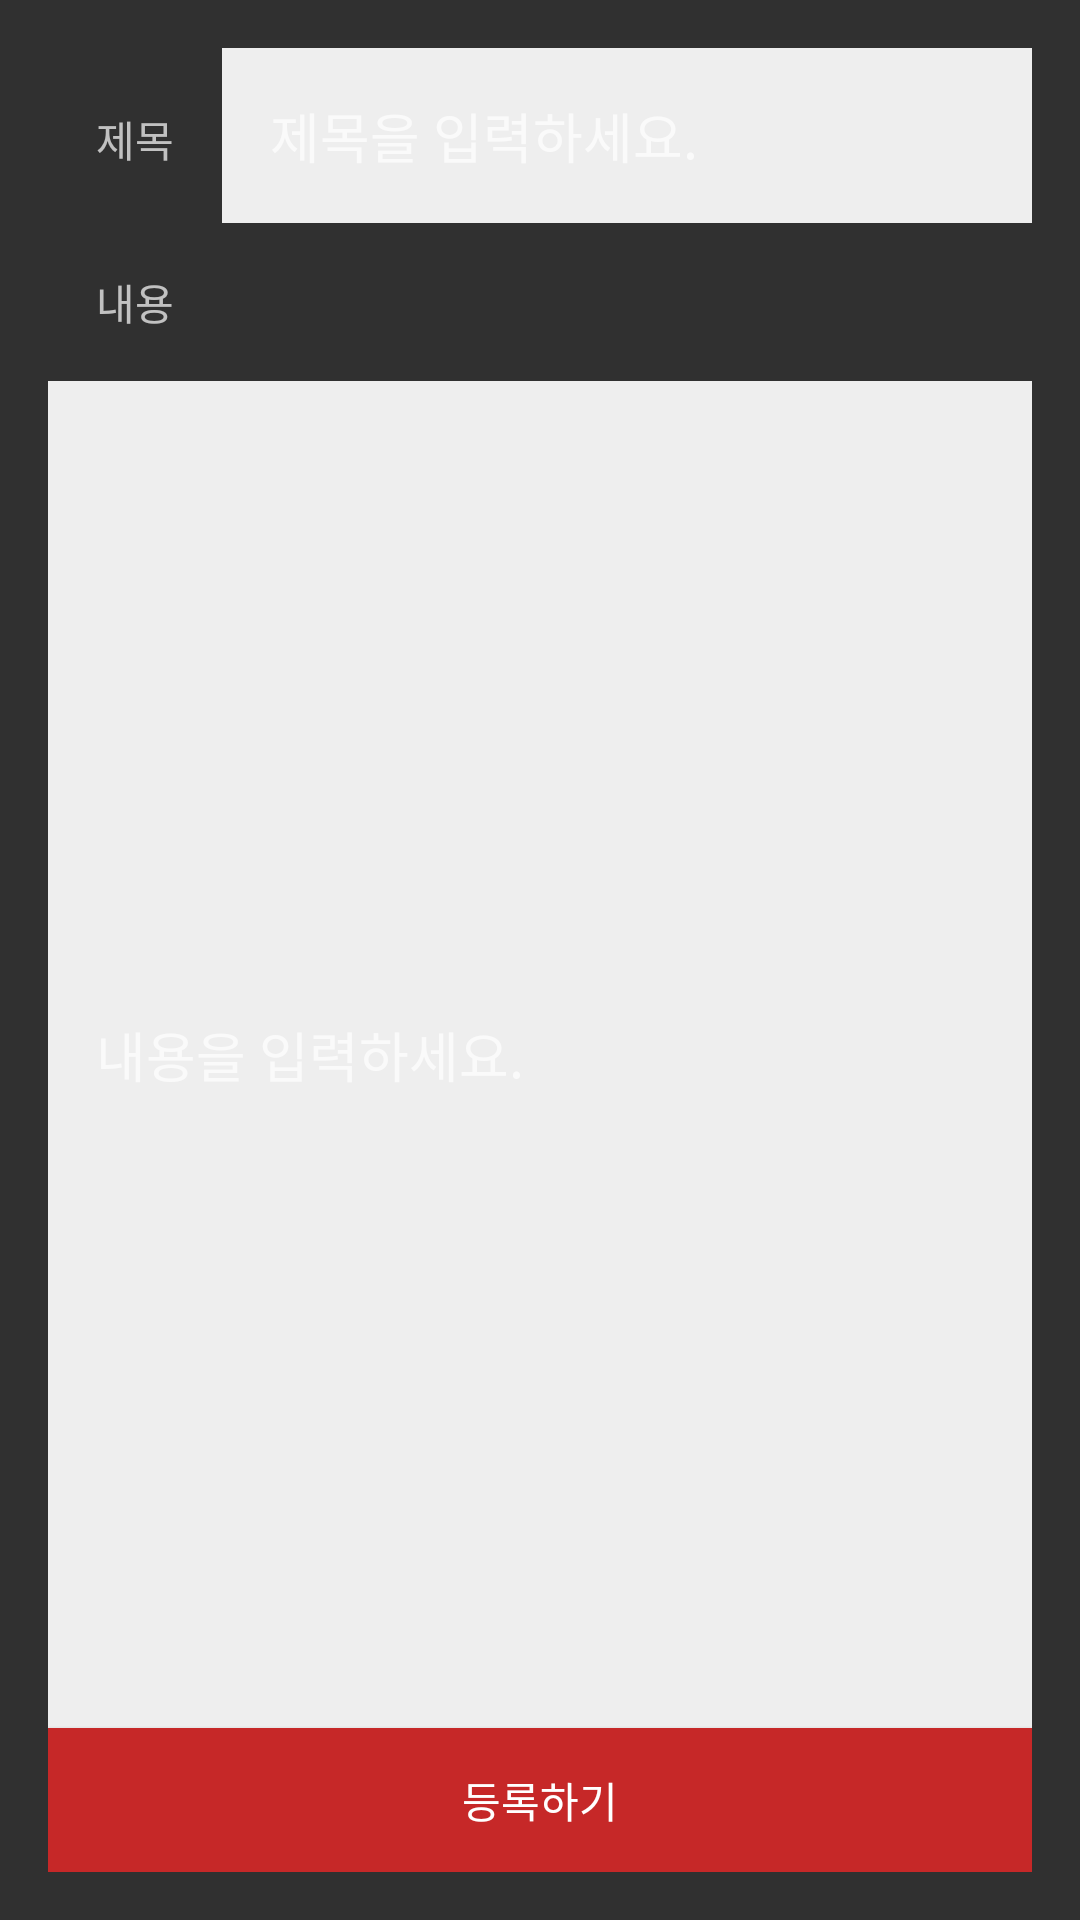

Layout XML and referenced resources for this Android screen:
<!-- AndroidManifest.xml: application theme Theme.ODH_project_1 -->
<!-- res/layout/activity_register.xml -->
<?xml version="1.0" encoding="utf-8"?>
<LinearLayout xmlns:android="http://schemas.android.com/apk/res/android"
    android:layout_width="match_parent"
    android:layout_height="match_parent"
    android:padding="16dp"
    android:orientation="vertical">

    <LinearLayout
        android:layout_width="match_parent"
        android:layout_height="wrap_content"
        android:orientation="horizontal">

        <TextView
            android:layout_width="wrap_content"
            android:layout_height="wrap_content"
            android:padding="16dp"
            android:text="제목"
            />

        <EditText
            android:id="@+id/title_et"
            android:padding="16dp"
            android:background="#eeeeee"
            android:layout_width="match_parent"
            android:layout_height="wrap_content"
            android:layout_weight="1"
            android:hint="제목을 입력하세요."
            android:textColor="@color/black"/>
    </LinearLayout>

    <TextView
        android:layout_width="wrap_content"
        android:layout_height="wrap_content"
        android:padding="16dp"
        android:text="내용"/>

    <EditText
        android:id="@+id/content_et"
        android:padding="16dp"
        android:layout_width="match_parent"
        android:layout_height="match_parent"
        android:layout_weight="1"
        android:background="#eeeeee"
        android:hint="내용을 입력하세요."
        android:textColor="@color/black"/>

    <Button
        android:id="@+id/reg_button"
        android:layout_width="match_parent"
        android:layout_height="wrap_content"
        android:text="등록하기"
        android:textColor="#FFFFFF"
        android:background="#C62828"/>


</LinearLayout>
<!-- resources referenced by this layout -->
<resources>
  <color name="black">#FF000000</color>
  <style name="Theme.ODH_project_1" parent="Theme.AppCompat">
          
          <item name="windowNoTitle">true</item>
          <item name="android:windowFullscreen">true</item>
          <item name="colorPrimary">@color/purple_500</item>
          <item name="colorPrimaryVariant">@color/purple_700</item>
          <item name="colorOnPrimary">@color/white</item>
          
          <item name="colorSecondary">@color/teal_200</item>
          <item name="colorSecondaryVariant">@color/teal_700</item>
          <item name="colorOnSecondary">@color/black</item>
          
          <item name="android:statusBarColor">?attr/colorPrimaryVariant</item>
          
      </style>
  <color name="purple_500">#FF6200EE</color>
  <color name="purple_700">#FF3700B3</color>
  <color name="white">#FFFFFFFF</color>
  <color name="teal_200">#FF03DAC5</color>
  <color name="teal_700">#FF018786</color>
</resources>
